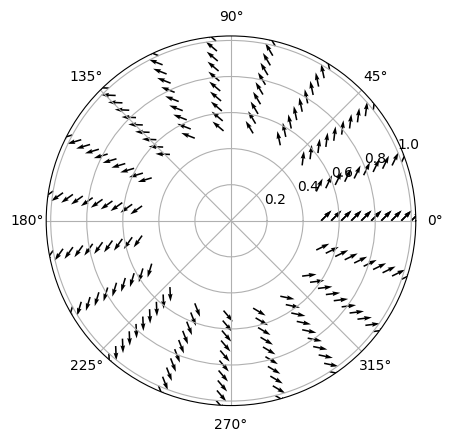
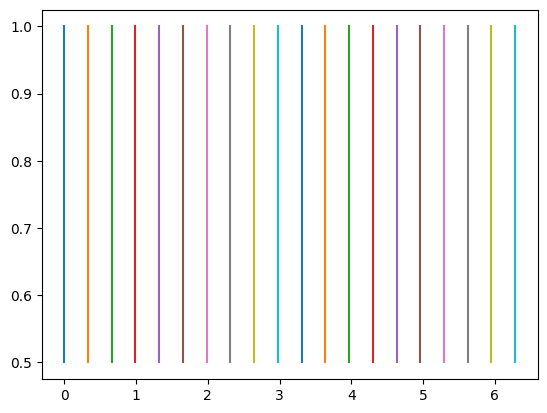
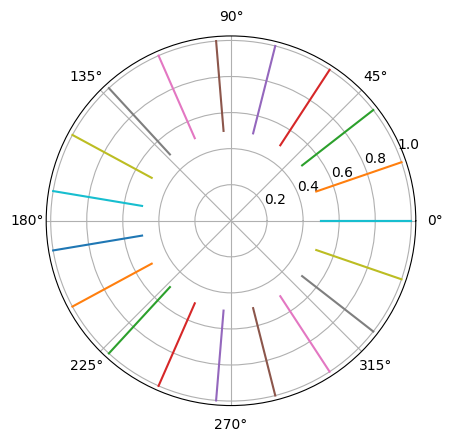

Reproduce these figures in Python, in order.

import matplotlib.pyplot as plt
import numpy as np

import matplotlib as mpl

a = ['classic', 'default', 'seaborn', 'grayscale', 'dark_background', 'ggplot']
i=1 # 0 - classic and 1 - default

mpl.style.use(a[i])

radii = np.linspace(0.5, 1, 10)
thetas = np.linspace(0, 2*np.pi, 20)
theta,  r = np.meshgrid(thetas,  radii)

dr = 1
dt = 1

f = plt.figure(1)
ax = f.add_subplot(111,  polar=True)
ax.quiver(theta,  r,  dr * np.cos(theta) - dt * np.sin(theta),  dr * np.sin(theta) + dt * np.cos(theta))



plt.figure(2)

plt.plot(theta, r)


f2 = plt.figure(3)

ax2 = f2.add_subplot(111, polar=True)
ax2.plot(theta, r)
plt.show()